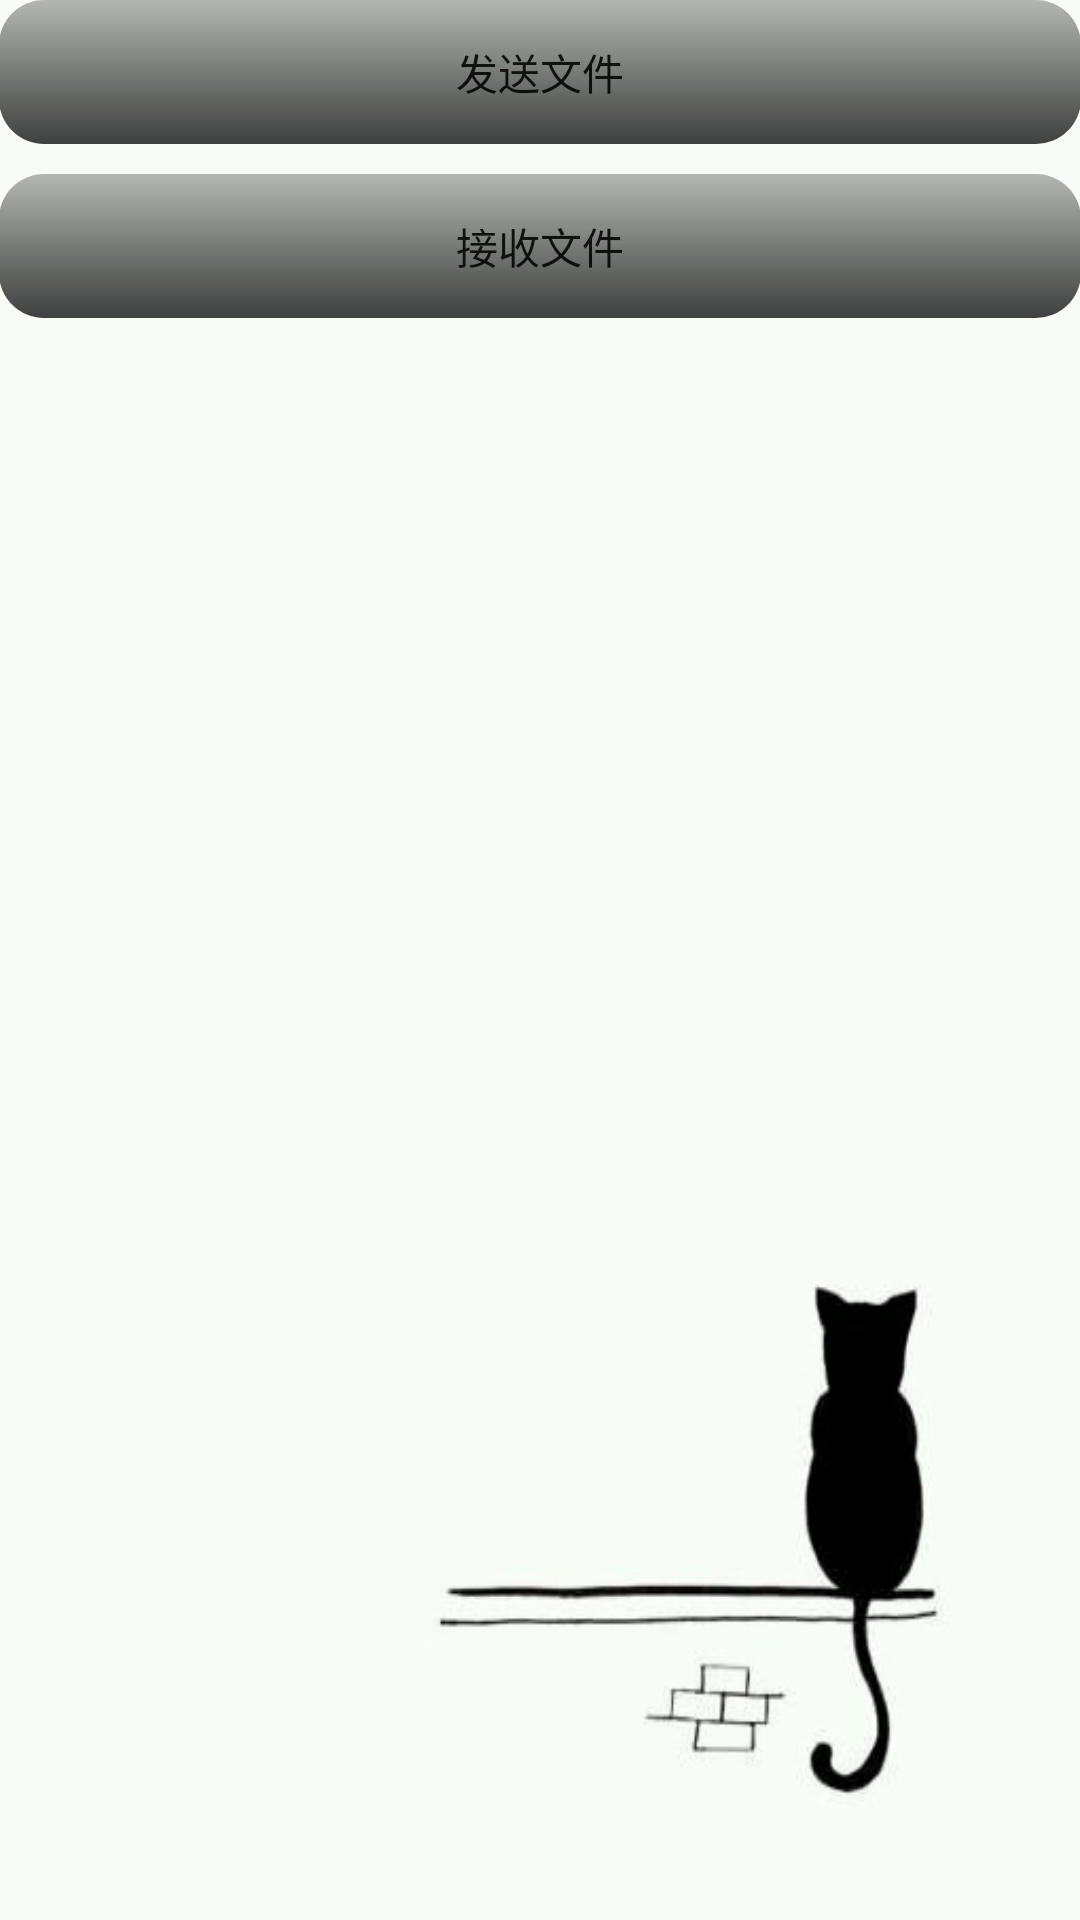

Produce the Android XML layout that renders to this screen, including the resource entries it uses.
<!-- AndroidManifest.xml: fallback theme Theme.MaterialComponents.DayNight.NoActionBar -->
<!-- res/layout/activity_main.xml -->
<?xml version="1.0" encoding="utf-8"?>
<LinearLayout
        xmlns:android="http://schemas.android.com/apk/res/android"
        xmlns:tools="http://schemas.android.com/tools"
        android:orientation="vertical"
        android:layout_width="match_parent"
        android:layout_height="match_parent"
        android:paddingLeft="@dimen/activity_horizontal_margin"
        android:paddingRight="@dimen/activity_horizontal_margin"
        android:paddingTop="@dimen/activity_vertical_margin"
        android:paddingBottom="@dimen/activity_vertical_margin"
        tools:context=".UI.MainActivity"
        android:background="@drawable/background">

    
            
            
            
            
            
    


    <LinearLayout
            android:orientation="vertical"
            android:layout_width="match_parent"
            android:layout_height="wrap_content"
    >
        <Button
                android:layout_width="match_parent"
                android:layout_height="wrap_content"
                android:background="@drawable/shape"

                android:text="发送文件"
                android:id="@+id/btn_send"
                android:layout_gravity="center_vertical"/>
        <Button
                android:layout_width="match_parent"
                android:layout_height="wrap_content"
                android:background="@drawable/shape"
                android:layout_marginTop="10dp"
                android:layout_marginBottom="10dp"
                android:text="接收文件"
                android:id="@+id/btn_receive" android:layout_gravity="center_vertical"/>
    </LinearLayout>

</LinearLayout>
<!-- resources referenced by this layout -->
<resources>
  <!-- drawable background: png bitmap (drawable-hdpi, 27256 bytes) -->
  <!-- drawable shape (drawable-hdpi) -->
  <?xml version="1.0" encoding="utf-8"?>
  <shape xmlns:android="http://schemas.android.com/apk/res/android">
  
      
      <solid android:color="#c946464f" />
      
      
      <corners android:radius="15dip" />
      
      <gradient
              android:startColor="#6d2c2c2b"
              android:endColor="#0b0c0c"
              android:angle="270"/>
      
      <padding
              android:left="10dp"
              android:top="10dp"
              android:right="10dp"
              android:bottom="10dp"        />
  
  </shape>
  <!-- drawable title: png bitmap (drawable-hdpi, 22878 bytes) -->
</resources>
